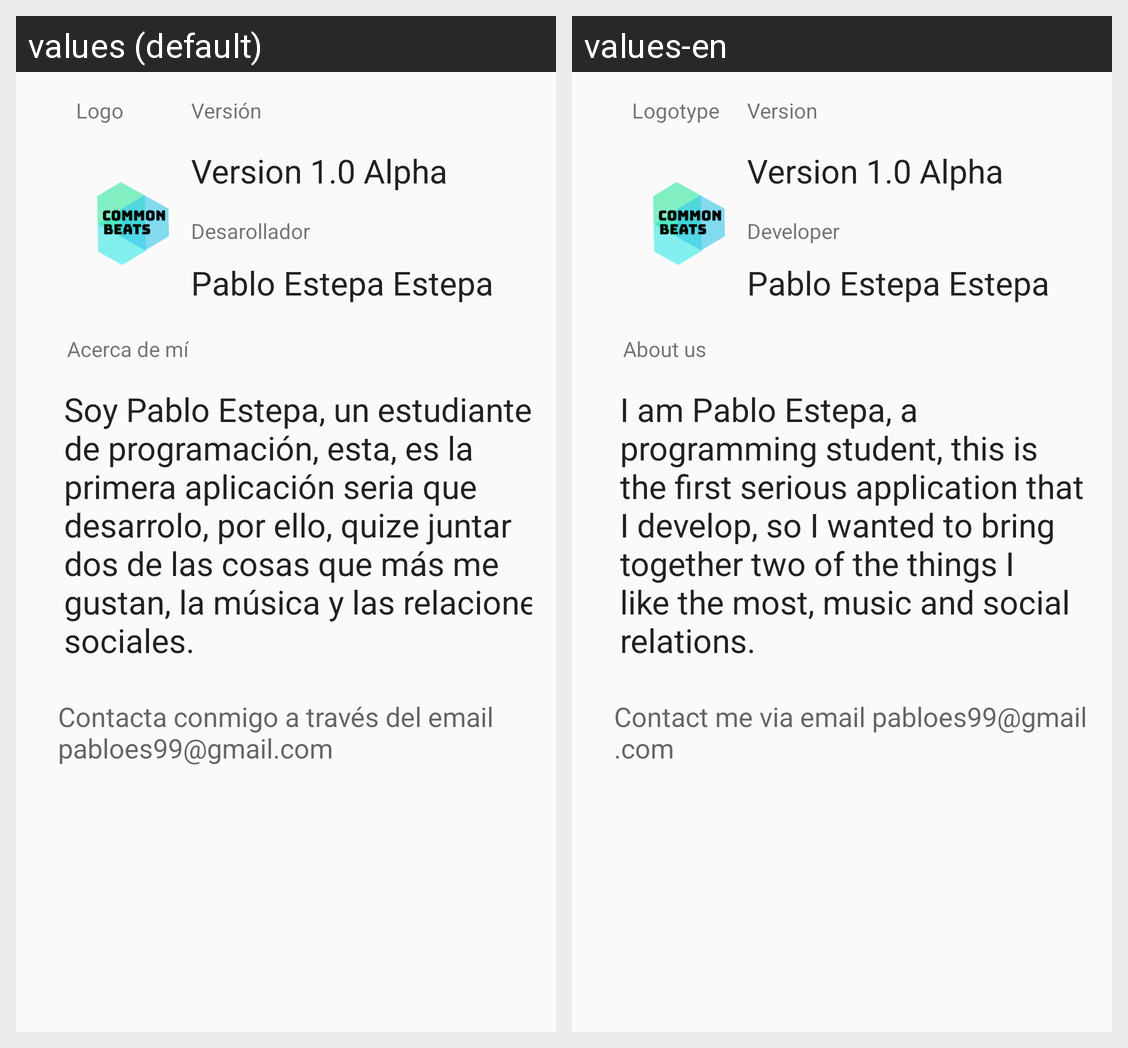

Here is an Android app screen in its default locale and in the app's own translations. Write out the translated-string differences for the strings that appear on this screen.
Android screen res/layout/fragment_acerca_de_nosotros.xml rendered under 2 locales, left to right: values (default), values-en. Device: Nexus 5 (rendered at 1080×1920; each locale shown at half size, 540×960, under a caption strip naming it); theme ToolBarColor.
Strings drawn on this screen, with the default value and each locale's value (text and hints the layout hard-codes, and strings that could not be matched under every locale, appear in the picture but are not listed):

logoAcercaDeNosotros
  values: Logo
  values-en: Logotype

VersionAcercaDeNosotros
  values: Versión
  values-en: Version

versionTVAcercaDeNosotros
  values: Version 1.0 Alpha
  values-en: Version 1.0 Alpha

desarroladorAcercaDeNosotros
  values: Desarollador
  values-en: Developer

desarrolladorTVAcercaDeNosotros
  values: Pablo Estepa Estepa
  values-en: Pablo Estepa Estepa

acercaDeMiTVAcercaDeNosotros
  values: Soy Pablo Estepa, un estudiante de programación, esta, es la primera aplicación seria que desarrolo, por ello, quize juntar dos de las cosas que más me gustan, la música y las relaciones sociales.
  values-en: I am Pablo Estepa, a programming student, this is the first serious application that I develop, so I wanted to bring together two of the things I like the most, music and social relations.

emailAcercaDeNosotros
  values: Contacta conmigo a través del email pabloes99@gmail.com
  values-en: Contact me via email pabloes99@gmail.com

acerca_de_miAcercaDeNosotros
  values: Acerca de mí
  values-en: About us
